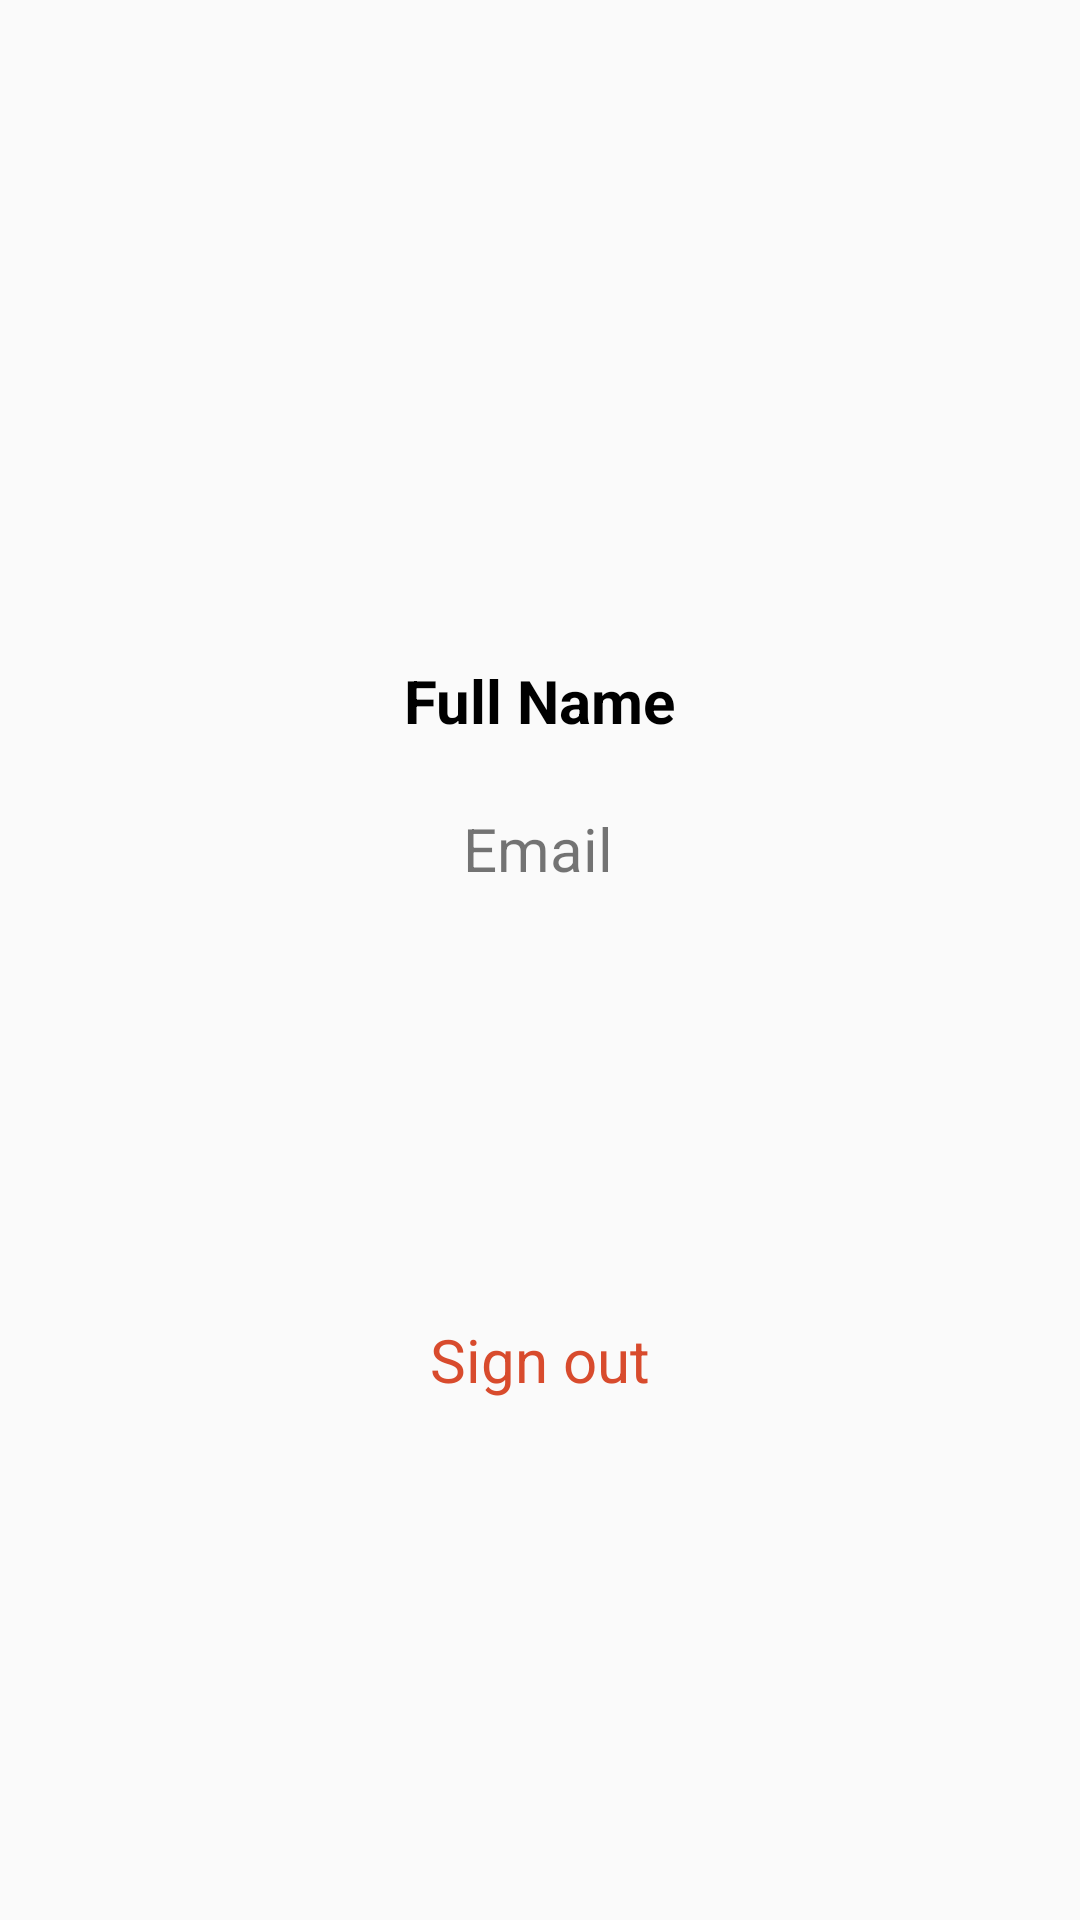

Layout XML and referenced resources for this Android screen:
<!-- AndroidManifest.xml: application theme Theme.Blazy -->
<!-- res/layout/profile_fragment.xml -->
<?xml version="1.0" encoding="utf-8"?>
<androidx.constraintlayout.widget.ConstraintLayout xmlns:android="http://schemas.android.com/apk/res/android"
    xmlns:app="http://schemas.android.com/apk/res-auto"
    xmlns:tools="http://schemas.android.com/tools"
    android:layout_width="match_parent"
    android:layout_height="match_parent"
    tools:context=".ui.fragment.ProfileFragment">


    <ImageView
        android:id="@+id/profile_pict"
        android:layout_width="wrap_content"
        android:layout_height="wrap_content"
        android:layout_marginTop="128dp"
        android:adjustViewBounds="true"
        android:background="@drawable/circle"
        android:scaleType="fitCenter"
        app:layout_constraintEnd_toEndOf="parent"
        app:layout_constraintHorizontal_bias="0.498"
        app:layout_constraintStart_toStartOf="parent"
        app:layout_constraintTop_toTopOf="parent"
        tools:src="@drawable/ic_baseline_person_24" />

    <TextView
        android:id="@+id/full_name"
        style="@style/MediumBold"
        android:layout_width="wrap_content"
        android:layout_height="wrap_content"
        android:layout_marginTop="92dp"
        android:text="Full Name"
        android:textColor="@color/black"
        app:layout_constraintEnd_toEndOf="parent"
        app:layout_constraintStart_toStartOf="parent"
        app:layout_constraintTop_toBottomOf="@+id/profile_pict" />

    <TextView
        android:id="@+id/email"
        style="@style/Medium"
        android:layout_width="wrap_content"
        android:layout_height="wrap_content"
        android:text="Email"
        app:layout_constraintBottom_toBottomOf="parent"
        app:layout_constraintEnd_toEndOf="parent"
        app:layout_constraintHorizontal_bias="0.498"
        app:layout_constraintStart_toStartOf="parent"
        app:layout_constraintTop_toBottomOf="@+id/full_name"
        app:layout_constraintVertical_bias="0.061" />

    <TextView
        android:id="@+id/sign_out"
        style="@style/Medium"
        android:layout_width="wrap_content"
        android:layout_height="wrap_content"
        android:text="Sign out"
        android:textColor="@color/red"
        app:layout_constraintBottom_toBottomOf="parent"
        app:layout_constraintEnd_toEndOf="parent"
        app:layout_constraintStart_toStartOf="parent"
        app:layout_constraintTop_toBottomOf="@+id/email"
        app:layout_constraintVertical_bias="0.453" />
</androidx.constraintlayout.widget.ConstraintLayout>
<!-- resources referenced by this layout -->
<resources>
  <color name="black">#FF000000</color>
  <color name="red">#D84B2D</color>
  <!-- drawable circle (drawable-v24) -->
  <?xml version="1.0" encoding="utf-8"?>
  <shape xmlns:android="http://schemas.android.com/apk/res/android"
      android:shape="oval">
  
      <solid android:color="@color/lightGrey"/>
  
  </shape>
  <!-- drawable ic_baseline_person_24 (drawable) -->
  <vector android:height="150dp" android:tint="#5B5B5B"
      android:viewportHeight="24" android:viewportWidth="24"
      android:width="150dp" xmlns:android="http://schemas.android.com/apk/res/android">
      <path android:fillColor="@android:color/white" android:pathData="M12,12c2.21,0 4,-1.79 4,-4s-1.79,-4 -4,-4 -4,1.79 -4,4 1.79,4 4,4zM12,14c-2.67,0 -8,1.34 -8,4v2h16v-2c0,-2.66 -5.33,-4 -8,-4z"/>
  </vector>
  <style name="Medium">
          <item name="android:fontFamily">sans-serif</item>
          <item name="android:textStyle">normal</item>
          <item name="android:textSize">20sp</item>
          <item name="android:text">sans-serif</item>
      </style>
  <style name="MediumBold">
          <item name="android:fontFamily">sans-serif</item>
          <item name="android:textStyle">bold</item>
          <item name="android:textSize">20sp</item>
          <item name="android:text">sans-serif</item>
      </style>
  <style name="Theme.Blazy" parent="Theme.AppCompat.DayNight.DarkActionBar">
          
          <item name="colorPrimary">@color/black</item>
          <item name="colorPrimaryVariant">@color/purple_700</item>
          <item name="colorOnPrimary">@color/white</item>
          
          <item name="colorSecondary">@color/teal_200</item>
          <item name="colorSecondaryVariant">@color/teal_700</item>
          <item name="colorOnSecondary">@color/black</item>
          
          <item name="android:statusBarColor" tools:targetApi="l">?attr/colorPrimaryVariant</item>
          
      </style>
  <color name="lightGrey">#D3D3D3</color>
  <color name="purple_700">#FF3700B3</color>
  <color name="white">#FFFFFFFF</color>
  <color name="teal_200">#FF03DAC5</color>
  <color name="teal_700">#FF018786</color>
</resources>
